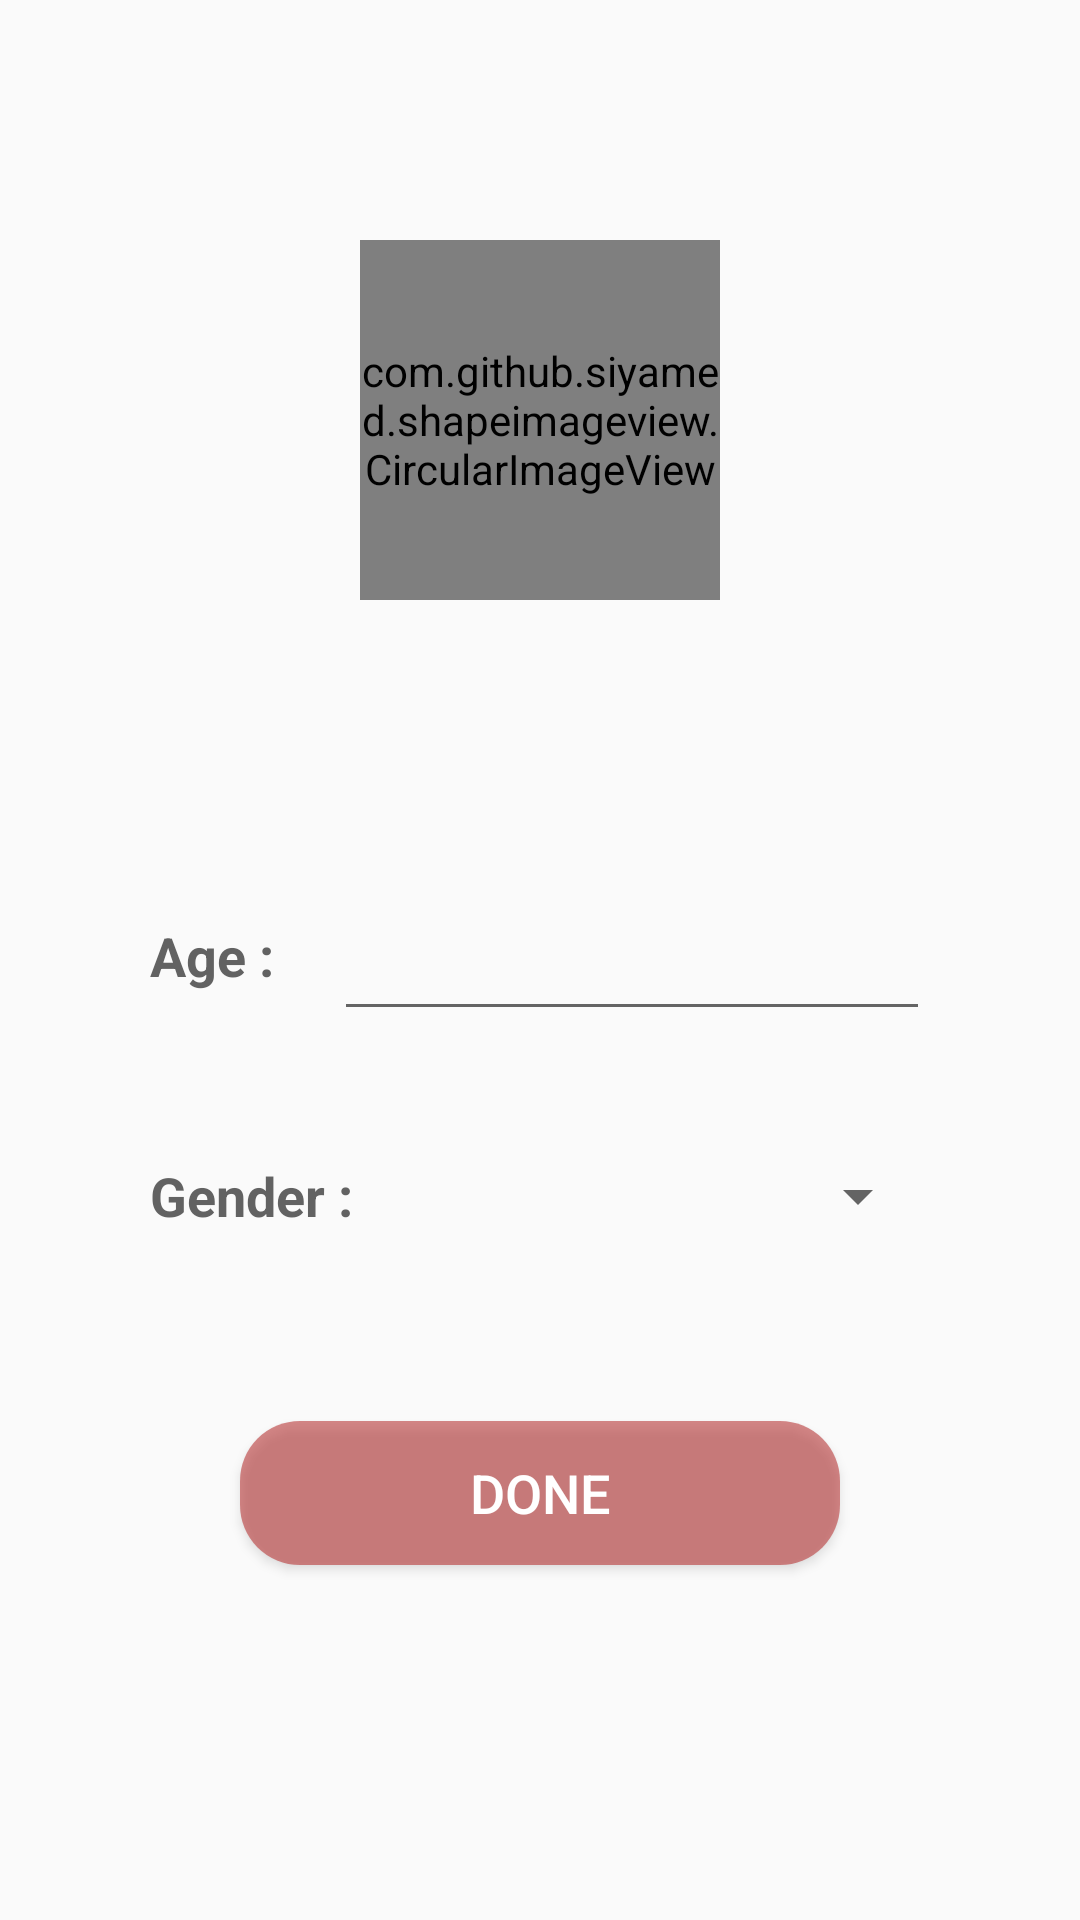

Android layout source for this screen:
<!-- AndroidManifest.xml: application theme AppTheme -->
<!-- res/layout/activity_edit.xml -->
<?xml version="1.0" encoding="utf-8"?>
<RelativeLayout xmlns:android="http://schemas.android.com/apk/res/android"
    xmlns:app="http://schemas.android.com/apk/res-auto"
    xmlns:tools="http://schemas.android.com/tools"
    android:layout_width="match_parent"
    android:layout_height="match_parent"
    tools:context="com.sarnava.myassignment.EditActivity">

    <com.github.siyamed.shapeimageview.CircularImageView
        android:id="@+id/pic"
        android:layout_width="120dp"
        android:layout_height="120dp"
        app:siBorderWidth="2dp"
        app:siBorderColor="#969696"
        android:layout_alignParentTop="true"
        android:layout_centerHorizontal="true"
        android:layout_marginTop="80dp"/>

    <TextView
        android:id="@+id/txt"
        android:layout_width="match_parent"
        android:layout_height="wrap_content"
        android:layout_below="@+id/pic"
        android:layout_marginTop="30dp"
        android:gravity="center_horizontal"
        android:text=""
        android:textSize="25dp"
        android:textStyle="bold"
        android:textColor="#beb93737"
        android:alpha=".325"/>

    <LinearLayout
        android:id="@+id/ll1"
        android:layout_width="match_parent"
        android:layout_height="wrap_content"
        android:layout_below="@+id/ll2"
        android:orientation="horizontal"
        android:layout_marginTop="30dp"
        android:paddingLeft="30dp"
        android:paddingRight="30dp"
        android:gravity="center_vertical">

        <TextView
            android:layout_width="wrap_content"
            android:layout_height="wrap_content"
            android:layout_marginLeft="20dp"
            android:text="Gender :"
            android:textStyle="bold"
            android:textSize="18dp"
            android:textColor="#505050"
            android:alpha=".9"/>

        <Spinner
            android:id="@+id/spinner"
            android:layout_width="fill_parent"
            android:layout_height="50dp"
            android:layout_marginLeft="20dp"
            android:layout_marginRight="20dp" />

    </LinearLayout>

    <LinearLayout
        android:id="@+id/ll2"
        android:layout_width="match_parent"
        android:layout_height="wrap_content"
        android:layout_below="@+id/txt"
        android:orientation="horizontal"
        android:layout_marginTop="30dp"
        android:paddingLeft="30dp"
        android:paddingRight="30dp"
        android:gravity="center_vertical|center_horizontal">

        <TextView
            android:layout_width="wrap_content"
            android:layout_height="wrap_content"
            android:layout_marginLeft="20dp"
            android:text="Age :"
            android:textStyle="bold"
            android:textSize="18dp"
            android:textColor="#505050"
            android:alpha=".9"/>

        <EditText
            android:id="@+id/age"
            android:layout_width="fill_parent"
            android:layout_height="50dp"
            android:layout_marginLeft="20dp"
            android:layout_marginRight="20dp"
            android:inputType="number"/>

    </LinearLayout>

    <Button
        android:id="@+id/btn"
        android:layout_width="match_parent"
        android:layout_height="wrap_content"
        android:layout_below="@+id/ll1"
        android:layout_marginTop="50dp"
        android:layout_marginLeft="80dp"
        android:layout_marginRight="80dp"
        android:text="Done"
        android:textSize="18dp"
        android:background="@drawable/button_bg1"
        android:textColor="#ffffff"
        android:onClick="main"/>


</RelativeLayout>
<!-- resources referenced by this layout -->
<resources>
  <!-- drawable button_bg1 (drawable) -->
  <?xml version="1.0" encoding="utf-8"?>
  <ripple xmlns:android="http://schemas.android.com/apk/res/android"
      android:color="#3236959c" >
      <item>
  
          <shape>
              <solid android:color="#96b93737" />
  
              <stroke
                  android:width="0dp"
                  android:color="#638c8b" />
  
              <corners
                  android:topLeftRadius="20dp"
                  android:bottomLeftRadius="20dp"
                  android:bottomRightRadius="20dp"
                  android:topRightRadius="20dp"/>
          </shape>
  
      </item>
  </ripple>
  <style name="AppTheme" parent="Theme.AppCompat.Light.NoActionBar">
          
          <item name="colorPrimary">@color/colorPrimary</item>
          <item name="colorPrimaryDark">@color/colorPrimaryDark</item>
          <item name="colorAccent">@color/colorAccent</item>
      </style>
  <!-- not gathered from this repository: default colours our renderer supplied (Android Studio template values) -->
  <color name="colorPrimary">#FF6200EE</color>
  <color name="colorPrimaryDark">#FF3700B3</color>
  <color name="colorAccent">#FF03DAC5</color>
</resources>
